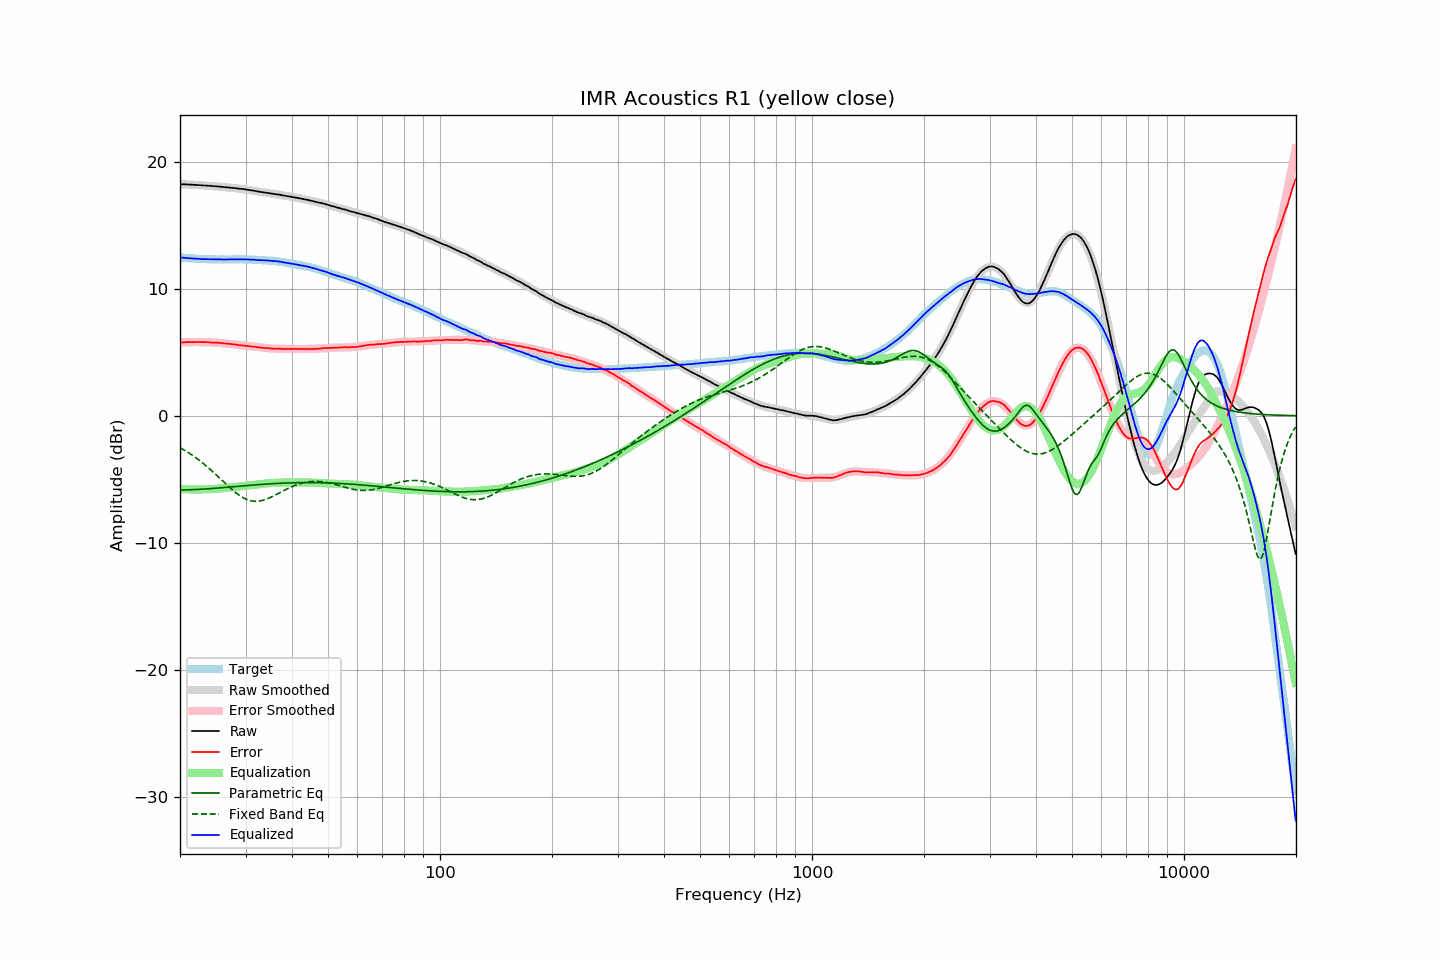

Source data for this figure (header and first rows):
frequency, raw, error, smoothed, error_smoothed, equalization, parametric_eq, fixed_band_eq, equalized_raw, equalized_smoothed, target
20.00, 18.23, 5.77, 18.23, 5.76, -5.76, -5.85, -2.51, 12.47, 12.47, 12.46
20.20, 18.22, 5.77, 18.23, 5.77, -5.77, -5.85, -2.58, 12.45, 12.45, 12.45
20.40, 18.22, 5.78, 18.22, 5.78, -5.78, -5.85, -2.65, 12.44, 12.44, 12.44
20.61, 18.21, 5.78, 18.21, 5.78, -5.78, -5.84, -2.73, 12.43, 12.43, 12.43
20.81, 18.21, 5.80, 18.21, 5.79, -5.79, -5.84, -2.81, 12.42, 12.42, 12.41
21.02, 18.20, 5.80, 18.20, 5.79, -5.79, -5.83, -2.89, 12.41, 12.41, 12.40
21.23, 18.19, 5.80, 18.20, 5.80, -5.80, -5.83, -2.97, 12.39, 12.40, 12.39
21.44, 18.19, 5.79, 18.19, 5.80, -5.80, -5.82, -3.05, 12.39, 12.39, 12.40
21.66, 18.18, 5.80, 18.18, 5.80, -5.80, -5.82, -3.14, 12.38, 12.38, 12.38
21.87, 18.17, 5.79, 18.17, 5.80, -5.80, -5.81, -3.23, 12.37, 12.37, 12.38
22.09, 18.17, 5.81, 18.17, 5.80, -5.80, -5.81, -3.32, 12.37, 12.36, 12.36
22.31, 18.16, 5.81, 18.16, 5.80, -5.80, -5.80, -3.41, 12.36, 12.36, 12.35
22.54, 18.15, 5.81, 18.15, 5.80, -5.80, -5.79, -3.51, 12.35, 12.35, 12.34
22.76, 18.14, 5.80, 18.14, 5.80, -5.80, -5.78, -3.61, 12.34, 12.34, 12.34
22.99, 18.13, 5.80, 18.14, 5.80, -5.80, -5.78, -3.71, 12.33, 12.34, 12.33
23.22, 18.12, 5.80, 18.13, 5.79, -5.79, -5.77, -3.81, 12.33, 12.33, 12.32
23.45, 18.12, 5.79, 18.12, 5.79, -5.79, -5.76, -3.92, 12.33, 12.33, 12.33
23.69, 18.11, 5.79, 18.11, 5.79, -5.79, -5.75, -4.02, 12.32, 12.32, 12.32
23.92, 18.10, 5.79, 18.10, 5.78, -5.78, -5.74, -4.13, 12.32, 12.32, 12.31
24.16, 18.09, 5.77, 18.09, 5.78, -5.78, -5.73, -4.25, 12.32, 12.32, 12.32
24.40, 18.08, 5.76, 18.08, 5.77, -5.77, -5.72, -4.36, 12.31, 12.31, 12.32
24.65, 18.07, 5.76, 18.07, 5.76, -5.76, -5.71, -4.47, 12.31, 12.31, 12.31
24.89, 18.06, 5.75, 18.06, 5.75, -5.75, -5.70, -4.59, 12.31, 12.31, 12.31
25.14, 18.05, 5.75, 18.05, 5.74, -5.74, -5.69, -4.71, 12.31, 12.31, 12.30
25.39, 18.04, 5.74, 18.04, 5.73, -5.73, -5.68, -4.83, 12.31, 12.31, 12.30
25.65, 18.03, 5.73, 18.03, 5.72, -5.72, -5.67, -4.95, 12.31, 12.31, 12.30
25.91, 18.01, 5.71, 18.02, 5.71, -5.71, -5.66, -5.07, 12.30, 12.30, 12.30
26.16, 18.00, 5.69, 18.01, 5.70, -5.70, -5.65, -5.19, 12.30, 12.30, 12.31
26.43, 17.99, 5.69, 17.99, 5.69, -5.69, -5.64, -5.31, 12.30, 12.30, 12.30
26.69, 17.98, 5.68, 17.98, 5.68, -5.68, -5.63, -5.43, 12.30, 12.30, 12.30
26.96, 17.97, 5.67, 17.97, 5.67, -5.67, -5.62, -5.54, 12.31, 12.30, 12.30
27.23, 17.96, 5.66, 17.96, 5.65, -5.65, -5.61, -5.66, 12.31, 12.31, 12.30
27.50, 17.94, 5.64, 17.94, 5.64, -5.64, -5.60, -5.77, 12.31, 12.31, 12.30
27.77, 17.93, 5.62, 17.93, 5.62, -5.62, -5.59, -5.88, 12.31, 12.31, 12.31
28.05, 17.92, 5.62, 17.92, 5.61, -5.61, -5.58, -5.99, 12.31, 12.31, 12.30
28.33, 17.90, 5.59, 17.91, 5.59, -5.59, -5.57, -6.09, 12.31, 12.31, 12.31
28.62, 17.89, 5.58, 17.89, 5.58, -5.58, -5.55, -6.18, 12.31, 12.31, 12.31
28.90, 17.87, 5.55, 17.88, 5.56, -5.56, -5.54, -6.27, 12.31, 12.31, 12.32
29.19, 17.86, 5.54, 17.86, 5.55, -5.55, -5.53, -6.35, 12.31, 12.31, 12.32
29.48, 17.85, 5.54, 17.84, 5.53, -5.53, -5.52, -6.43, 12.32, 12.31, 12.31
29.78, 17.83, 5.52, 17.83, 5.52, -5.52, -5.51, -6.50, 12.31, 12.31, 12.31
30.08, 17.81, 5.50, 17.81, 5.50, -5.50, -5.50, -6.56, 12.31, 12.31, 12.31
30.38, 17.79, 5.50, 17.79, 5.49, -5.49, -5.49, -6.61, 12.30, 12.30, 12.29
30.68, 17.77, 5.48, 17.77, 5.47, -5.47, -5.48, -6.65, 12.30, 12.30, 12.29
30.99, 17.75, 5.46, 17.75, 5.46, -5.46, -5.47, -6.69, 12.29, 12.29, 12.29
31.30, 17.73, 5.44, 17.73, 5.44, -5.44, -5.46, -6.71, 12.29, 12.29, 12.29
31.61, 17.71, 5.43, 17.71, 5.43, -5.43, -5.45, -6.73, 12.28, 12.28, 12.28
31.93, 17.69, 5.43, 17.69, 5.42, -5.42, -5.44, -6.73, 12.28, 12.27, 12.26
32.24, 17.66, 5.39, 17.67, 5.40, -5.40, -5.43, -6.73, 12.26, 12.27, 12.27
32.57, 17.64, 5.39, 17.65, 5.39, -5.39, -5.42, -6.72, 12.25, 12.26, 12.25
32.89, 17.62, 5.37, 17.63, 5.37, -5.37, -5.41, -6.70, 12.25, 12.25, 12.25
33.22, 17.60, 5.36, 17.61, 5.36, -5.36, -5.40, -6.67, 12.24, 12.25, 12.24
33.55, 17.58, 5.34, 17.59, 5.35, -5.35, -5.39, -6.64, 12.23, 12.24, 12.24
33.89, 17.57, 5.34, 17.57, 5.33, -5.33, -5.38, -6.60, 12.24, 12.23, 12.23
34.23, 17.55, 5.34, 17.55, 5.32, -5.32, -5.37, -6.55, 12.23, 12.22, 12.21
34.57, 17.53, 5.32, 17.53, 5.31, -5.31, -5.37, -6.50, 12.22, 12.21, 12.21
34.92, 17.50, 5.31, 17.51, 5.30, -5.30, -5.36, -6.44, 12.20, 12.20, 12.19
35.27, 17.49, 5.28, 17.49, 5.30, -5.30, -5.35, -6.39, 12.20, 12.19, 12.21
35.62, 17.47, 5.29, 17.47, 5.29, -5.29, -5.34, -6.32, 12.18, 12.18, 12.18
35.97, 17.45, 5.27, 17.45, 5.28, -5.28, -5.34, -6.26, 12.17, 12.17, 12.18
... 635 more rows
